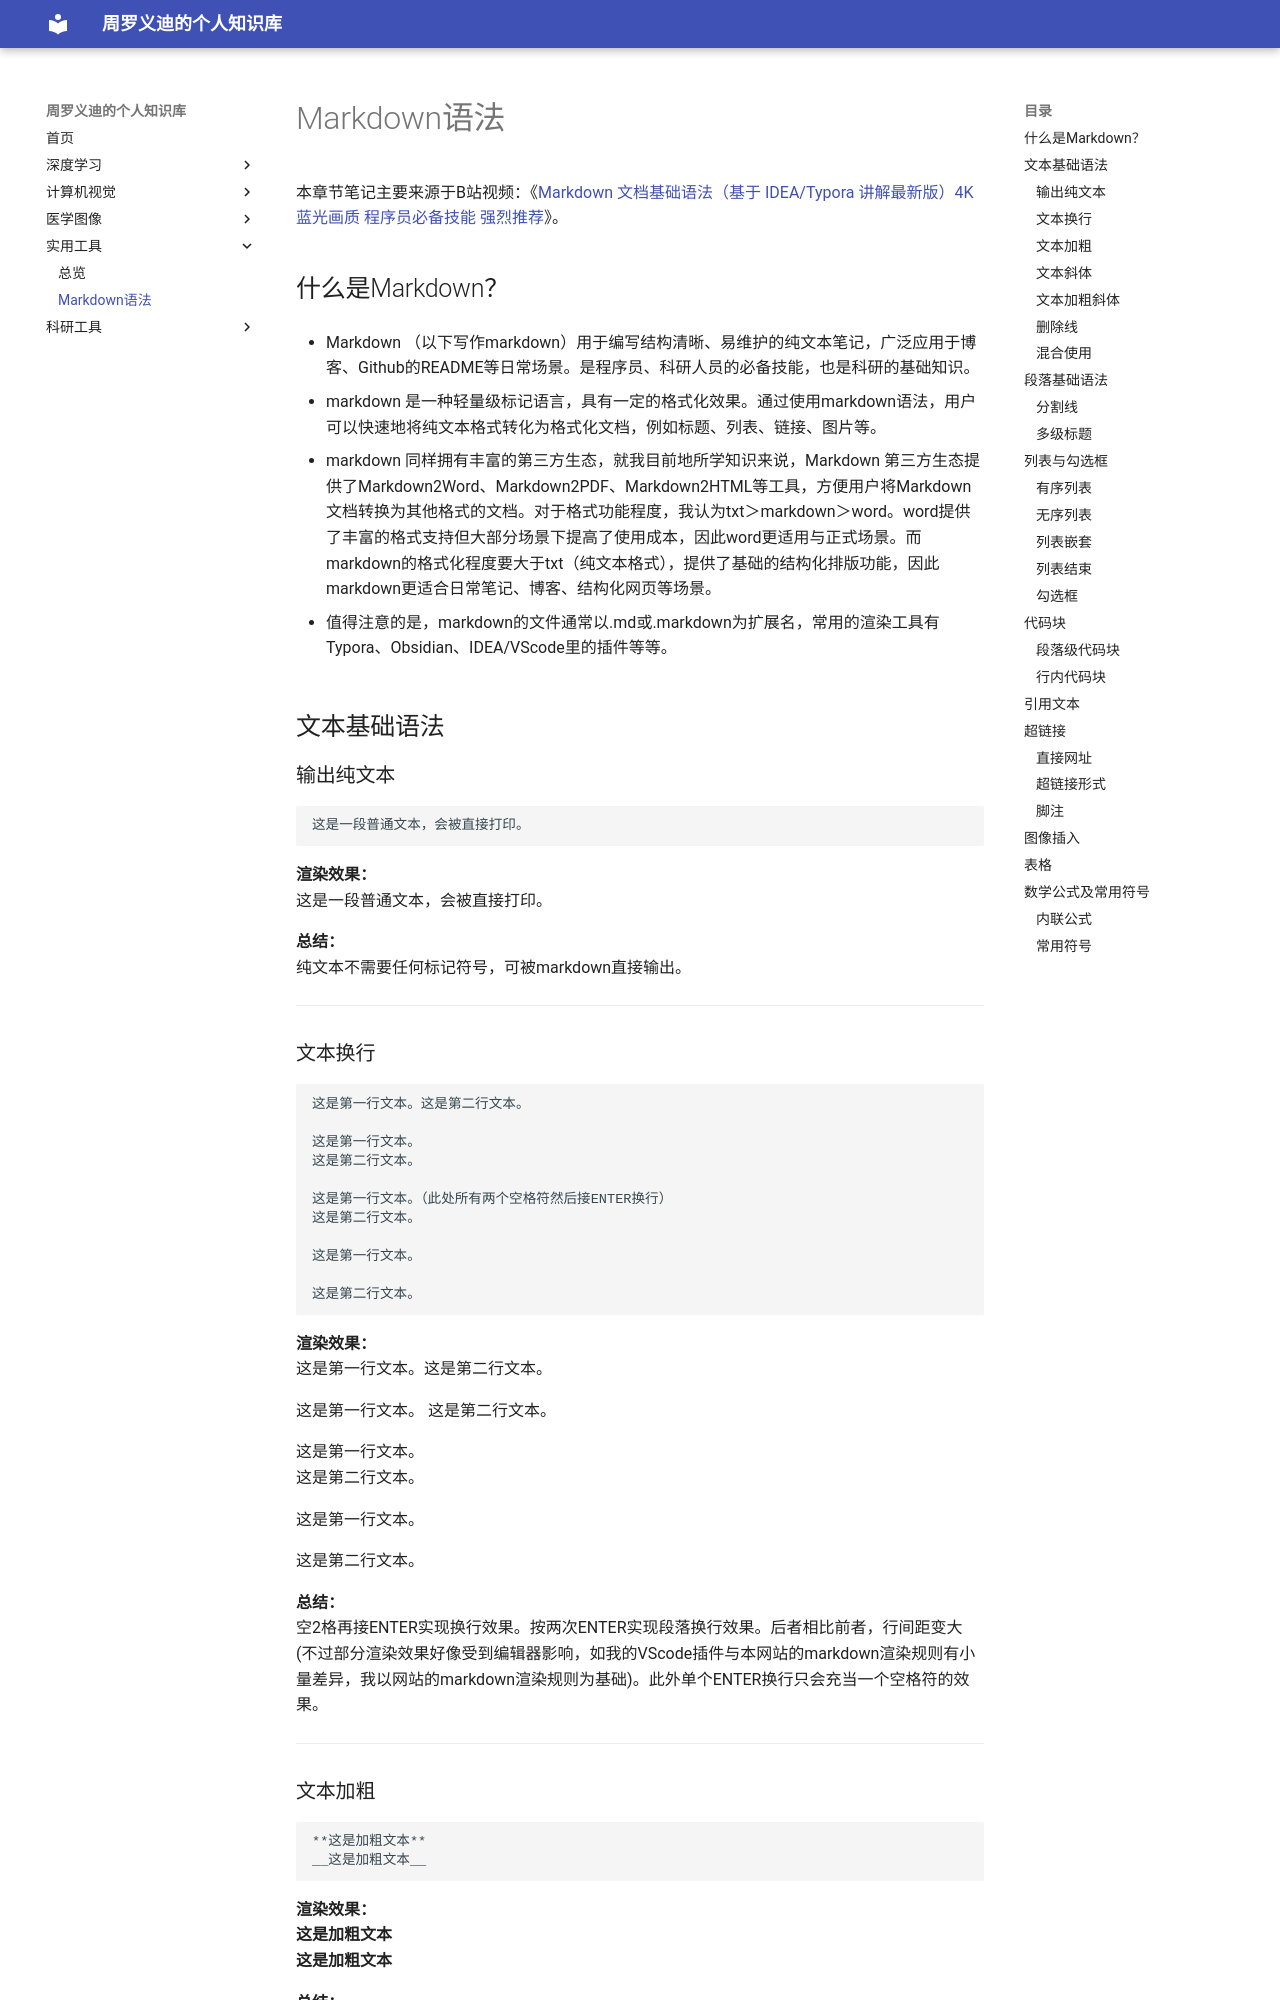

repository: ZhouluoLab/ZhouluoLab-knowledge · page: practical-tools/markdown/index.html · generator: mkdocs

# Markdown语法

本章节笔记主要来源于B站视频：《[Markdown 文档基础语法（基于 IDEA/Typora 讲解最新版）4K蓝光画质 程序员必备技能 强烈推荐](https://www.bilibili.com/video/BV1eJ4m157kC?vd_source=0065bcaca8da62886ead74747cc410e0)》。

## 什么是Markdown？

- Markdown （以下写作markdown）用于编写结构清晰、易维护的纯文本笔记，广泛应用于博客、Github的README等日常场景。是程序员、科研人员的必备技能，也是科研的基础知识。

- markdown 是一种轻量级标记语言，具有一定的格式化效果。通过使用markdown语法，用户可以快速地将纯文本格式转化为格式化文档，例如标题、列表、链接、图片等。

- markdown 同样拥有丰富的第三方生态，就我目前地所学知识来说，Markdown 第三方生态提供了Markdown2Word、Markdown2PDF、Markdown2HTML等工具，方便用户将Markdown文档转换为其他格式的文档。对于格式功能程度，我认为txt＞markdown＞word。word提供了丰富的格式支持但大部分场景下提高了使用成本，因此word更适用与正式场景。而markdown的格式化程度要大于txt（纯文本格式），提供了基础的结构化排版功能，因此markdown更适合日常笔记、博客、结构化网页等场景。

- 值得注意的是，markdown的文件通常以.md或.markdown为扩展名，常用的渲染工具有Typora、Obsidian、IDEA/VScode里的插件等等。

## 文本基础语法

### 输出纯文本

```markdown
这是一段普通文本，会被直接打印。
```  

**渲染效果：**  
这是一段普通文本，会被直接打印。

**总结：**  
纯文本不需要任何标记符号，可被markdown直接输出。

---
